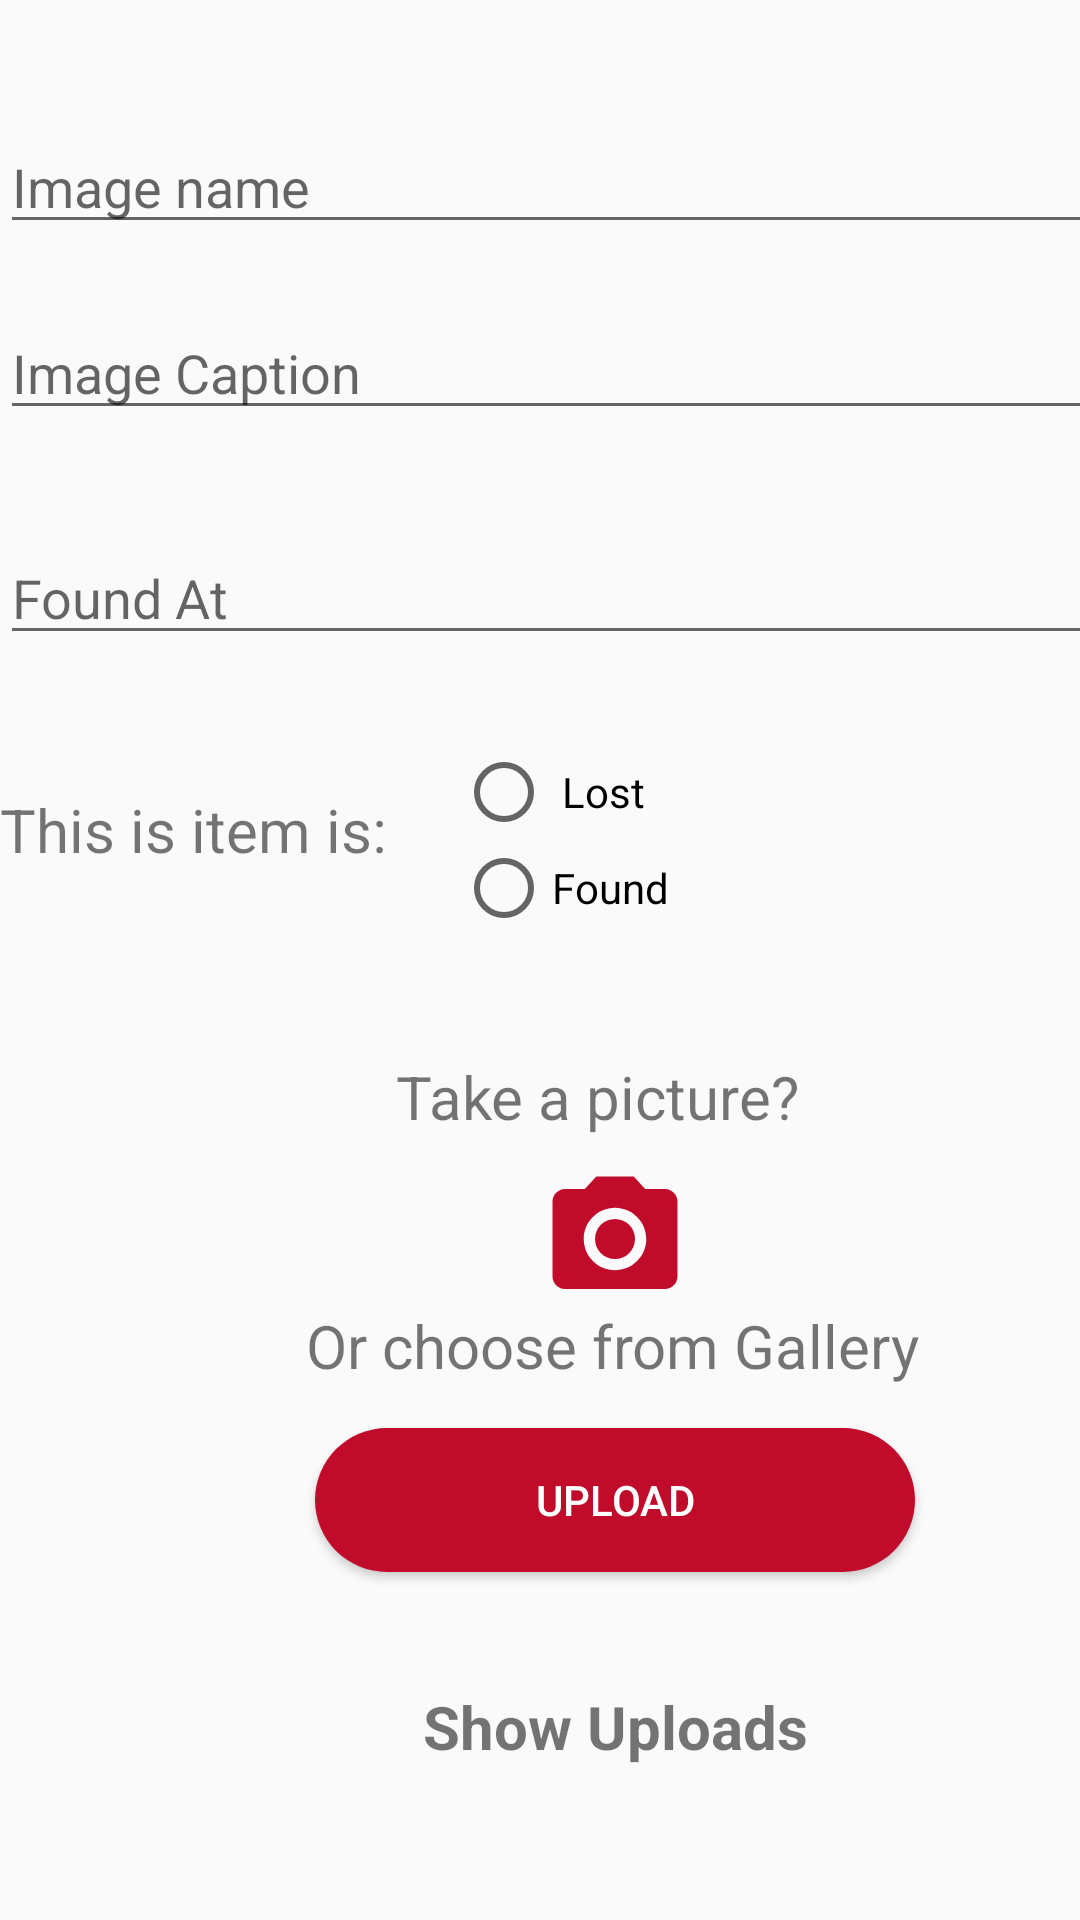

Produce the Android XML layout that renders to this screen, including the resource entries it uses.
<!-- AndroidManifest.xml: application theme AppTheme -->
<!-- res/layout/activity_main2.xml -->
<?xml version="1.0" encoding="utf-8"?>
<androidx.constraintlayout.widget.ConstraintLayout xmlns:android="http://schemas.android.com/apk/res/android"
    xmlns:app="http://schemas.android.com/apk/res-auto"
    xmlns:tools="http://schemas.android.com/tools"
    android:layout_width="match_parent"
    android:layout_height="match_parent"
    tools:context=".Main2Activity">


    <Button
        android:id="@+id/button"
        android:layout_width="200sp"
        android:layout_height="wrap_content"
        android:layout_marginStart="105dp"
        android:layout_marginLeft="105dp"
        android:layout_marginBottom="116dp"
        android:background="@drawable/buttonshape"
        android:onClick="UploadImage"
        android:text="Upload"
        android:textColor="#FFFFFF"
        app:layout_constraintBottom_toBottomOf="parent"
        app:layout_constraintStart_toStartOf="parent" />

    <EditText
        android:id="@+id/imgName"
        android:layout_width="411dp"
        android:layout_height="wrap_content"
        android:layout_marginTop="40dp"
        android:hint="Image name"
        app:layout_constraintStart_toStartOf="parent"
        app:layout_constraintTop_toTopOf="parent" />

    <EditText
        android:id="@+id/imgCaption"
        android:layout_width="411dp"
        android:layout_height="wrap_content"
        android:layout_marginTop="102dp"
        android:hint="Image Caption"
        app:layout_constraintStart_toStartOf="parent"
        app:layout_constraintTop_toTopOf="parent" />

    <TextView
        android:id="@+id/text_view_show_uploads"
        android:layout_width="wrap_content"
        android:layout_height="wrap_content"
        android:layout_marginStart="141dp"
        android:layout_marginLeft="141dp"
        android:layout_marginBottom="51dp"
        android:text="Show Uploads"
        android:textSize="20sp"
        android:textStyle="bold"
        app:layout_constraintBottom_toBottomOf="parent"
        app:layout_constraintStart_toStartOf="parent" />

    <Button
        android:id="@+id/button2"
        android:layout_width="50dp"
        android:layout_height="50dp"
        android:layout_marginStart="180dp"
        android:layout_marginLeft="180dp"
        android:layout_marginTop="388dp"
        android:background="@drawable/ic_camera"
        app:layout_constraintStart_toStartOf="parent"
        app:layout_constraintTop_toTopOf="parent" />

    <EditText
        android:id="@+id/FoundAt"
        android:layout_width="411dp"
        android:layout_height="wrap_content"
        android:layout_marginTop="177dp"
        android:hint="Found At"
        app:layout_constraintStart_toStartOf="parent"
        app:layout_constraintTop_toTopOf="parent" />

    <TextView
        android:id="@+id/textView6"
        android:layout_width="wrap_content"
        android:layout_height="wrap_content"
        android:layout_marginTop="263dp"
        android:text="This is item is: "
        android:textSize="20sp"
        app:layout_constraintStart_toStartOf="parent"
        app:layout_constraintTop_toTopOf="parent" />

    <RadioGroup
        android:id="@+id/status"
        android:layout_width="wrap_content"
        android:layout_height="wrap_content"
        android:layout_marginStart="152dp"
        android:layout_marginLeft="152dp"
        android:layout_marginTop="248dp"
        app:layout_constraintStart_toStartOf="parent"
        app:layout_constraintTop_toTopOf="parent">


        <RadioButton
            android:id="@+id/lost"
            android:layout_width="wrap_content"
            android:layout_height="wrap_content"
            android:text=" Lost" />

        <RadioButton
            android:id="@+id/found"
            android:layout_width="wrap_content"
            android:layout_height="wrap_content"
            android:text="Found" />
    </RadioGroup>

    <TextView
        android:id="@+id/textView"
        android:layout_width="wrap_content"
        android:layout_height="wrap_content"
        android:layout_marginStart="132dp"
        android:layout_marginLeft="132dp"
        android:layout_marginTop="352dp"
        android:text="Take a picture?"
        android:textSize="20sp"
        app:layout_constraintStart_toStartOf="parent"
        app:layout_constraintTop_toTopOf="parent" />

    <TextView
        android:id="@+id/textView2"
        android:layout_width="wrap_content"
        android:layout_height="wrap_content"
        android:layout_marginStart="102dp"
        android:layout_marginLeft="102dp"
        android:layout_marginBottom="178dp"
        android:text="Or choose from Gallery"
        android:textSize="20sp"
        app:layout_constraintBottom_toBottomOf="parent"
        app:layout_constraintStart_toStartOf="parent" />

</androidx.constraintlayout.widget.ConstraintLayout>
<!-- resources referenced by this layout -->
<resources>
  <!-- drawable buttonshape (drawable) -->
  <?xml version="1.0" encoding="utf-8"?>
  <shape xmlns:android="http://schemas.android.com/apk/res/android" android:shape="rectangle" >
      <corners
          android:radius="25dp"
          />
      <solid
          android:color="#c10b2b"
          />
  
  
  
  
  </shape>
  <!-- drawable ic_camera (drawable) -->
  <vector android:height="24dp" android:tint="#C10B2B"
      android:viewportHeight="24.0" android:viewportWidth="24.0"
      android:width="24dp" xmlns:android="http://schemas.android.com/apk/res/android">
      <path android:fillColor="#FF000000" android:pathData="M12,12m-3.2,0a3.2,3.2 0,1 1,6.4 0a3.2,3.2 0,1 1,-6.4 0"/>
      <path android:fillColor="#FF000000" android:pathData="M9,2L7.17,4L4,4c-1.1,0 -2,0.9 -2,2v12c0,1.1 0.9,2 2,2h16c1.1,0 2,-0.9 2,-2L22,6c0,-1.1 -0.9,-2 -2,-2h-3.17L15,2L9,2zM12,17c-2.76,0 -5,-2.24 -5,-5s2.24,-5 5,-5 5,2.24 5,5 -2.24,5 -5,5z"/>
  </vector>
  <style name="AppTheme" parent="Theme.AppCompat.Light.DarkActionBar">
          
          <item name="colorPrimary">@color/colorRed</item>
          <item name="colorPrimaryDark">@color/colorPrimaryDark</item>
          <item name="colorAccent">@color/colorAccent</item>
  
      </style>
  <color name="colorRed">#c10b2b</color>
  <color name="colorPrimaryDark">#00574B</color>
  <color name="colorAccent">#D81B60</color>
</resources>
